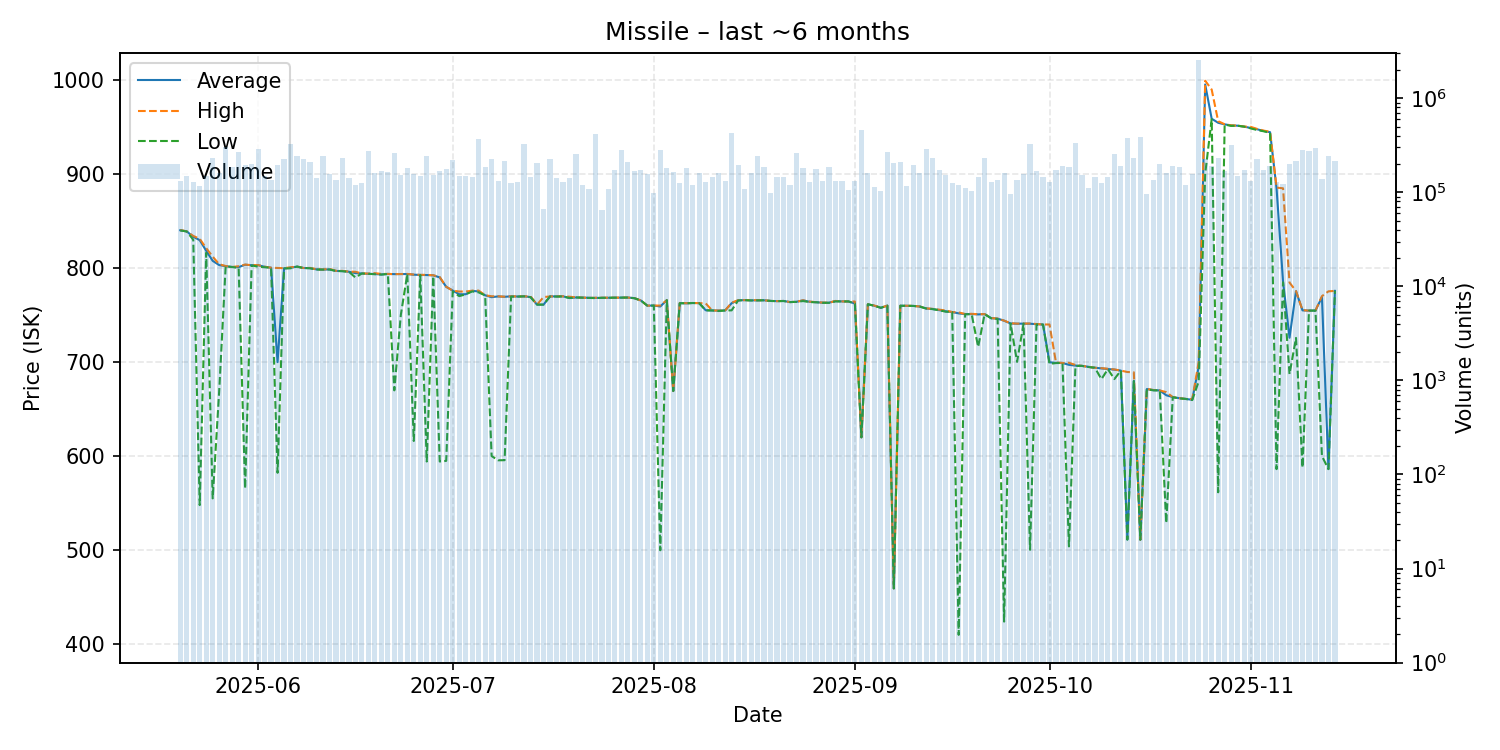

Data behind this chart, as committed beside it:
date, average, highest, lowest, order_count, volume
2025-05-20, 840.0, 840.3, 839.8, 142, 131014
2025-05-21, 838.8, 838.8, 838.7, 157, 147630
2025-05-22, 833.1, 834.0, 830.0, 143, 130146
2025-05-23, 829.5, 830.9, 548.0, 147, 118245
2025-05-24, 818.2, 821.0, 816.0, 159, 150115
2025-05-25, 807.5, 812.0, 555.1, 183, 233660
2025-05-26, 803.0, 803.9, 668.8, 152, 159500
2025-05-27, 801.8, 802.0, 801.8, 149, 300162
2025-05-28, 801.0, 801.0, 800.9, 158, 186783
2025-05-29, 800.8, 801.8, 800.0, 166, 267517
2025-05-30, 803.4, 803.5, 565.6, 181, 194653
2025-05-31, 802.8, 802.9, 802.7, 188, 199846
2025-06-01, 802.9, 803.0, 801.3, 179, 292306
2025-06-02, 801.2, 801.3, 800.8, 147, 150537
2025-06-03, 800.2, 800.2, 800.2, 140, 135743
2025-06-04, 699.9, 800.0, 582.3, 133, 193127
2025-06-05, 799.5, 799.7, 799.4, 179, 227016
2025-06-06, 800.1, 800.7, 799.6, 181, 329058
2025-06-07, 801.4, 801.4, 801.4, 192, 244099
2025-06-08, 799.9, 799.9, 799.9, 181, 227797
2025-06-09, 799.8, 800.0, 799.6, 160, 211145
2025-06-10, 798.4, 798.6, 798.3, 129, 141012
2025-06-11, 798.2, 798.3, 798.2, 140, 244433
2025-06-12, 798.4, 799.0, 798.3, 120, 157360
2025-06-13, 796.8, 796.9, 796.8, 162, 136767
2025-06-14, 796.6, 796.9, 796.5, 223, 230399
2025-06-15, 795.9, 796.0, 795.9, 148, 142901
2025-06-16, 794.5, 795.9, 789.8, 143, 119436
2025-06-17, 794.1, 794.1, 794.1, 123, 125140
2025-06-18, 793.7, 794.0, 793.7, 145, 276594
2025-06-19, 793.5, 794.4, 793.4, 154, 161073
2025-06-20, 793.0, 793.6, 792.9, 146, 169617
2025-06-21, 793.6, 793.6, 793.6, 154, 163350
2025-06-22, 793.4, 793.4, 669.9, 151, 259585
2025-06-23, 793.5, 793.5, 750.0, 135, 152792
2025-06-24, 793.5, 793.6, 793.5, 157, 182333
2025-06-25, 792.8, 792.9, 616.1, 121, 157077
2025-06-26, 792.5, 792.6, 792.5, 136, 149582
2025-06-27, 792.4, 792.6, 594.3, 140, 243590
2025-06-28, 792.1, 792.2, 791.0, 151, 153960
2025-06-29, 789.9, 790.3, 594.3, 177, 170763
2025-06-30, 779.9, 779.9, 595.0, 105, 178472
2025-07-01, 775.9, 775.9, 775.0, 163, 223587
2025-07-02, 772.0, 774.9, 770.0, 154, 150430
2025-07-03, 772.0, 774.9, 771.9, 136, 148588
2025-07-04, 775.6, 775.8, 775.0, 147, 144674
2025-07-05, 775.0, 775.9, 774.0, 183, 371984
2025-07-06, 770.9, 770.9, 770.8, 160, 183905
2025-07-07, 768.9, 769.9, 600.1, 161, 227753
2025-07-08, 769.7, 769.8, 595.6, 114, 131511
2025-07-09, 769.3, 769.4, 595.7, 122, 217504
2025-07-10, 769.8, 769.8, 769.5, 133, 124379
2025-07-11, 769.6, 769.7, 769.5, 121, 127993
2025-07-12, 769.8, 769.8, 769.8, 182, 326245
2025-07-13, 769.0, 769.8, 768.9, 165, 143995
2025-07-14, 761.0, 761.0, 761.0, 104, 206387
2025-07-15, 761.0, 769.0, 761.0, 110, 66017
2025-07-16, 769.7, 769.7, 769.7, 126, 227878
2025-07-17, 769.7, 769.7, 769.5, 124, 142741
2025-07-18, 769.8, 769.8, 769.7, 138, 130268
... 119 more rows
